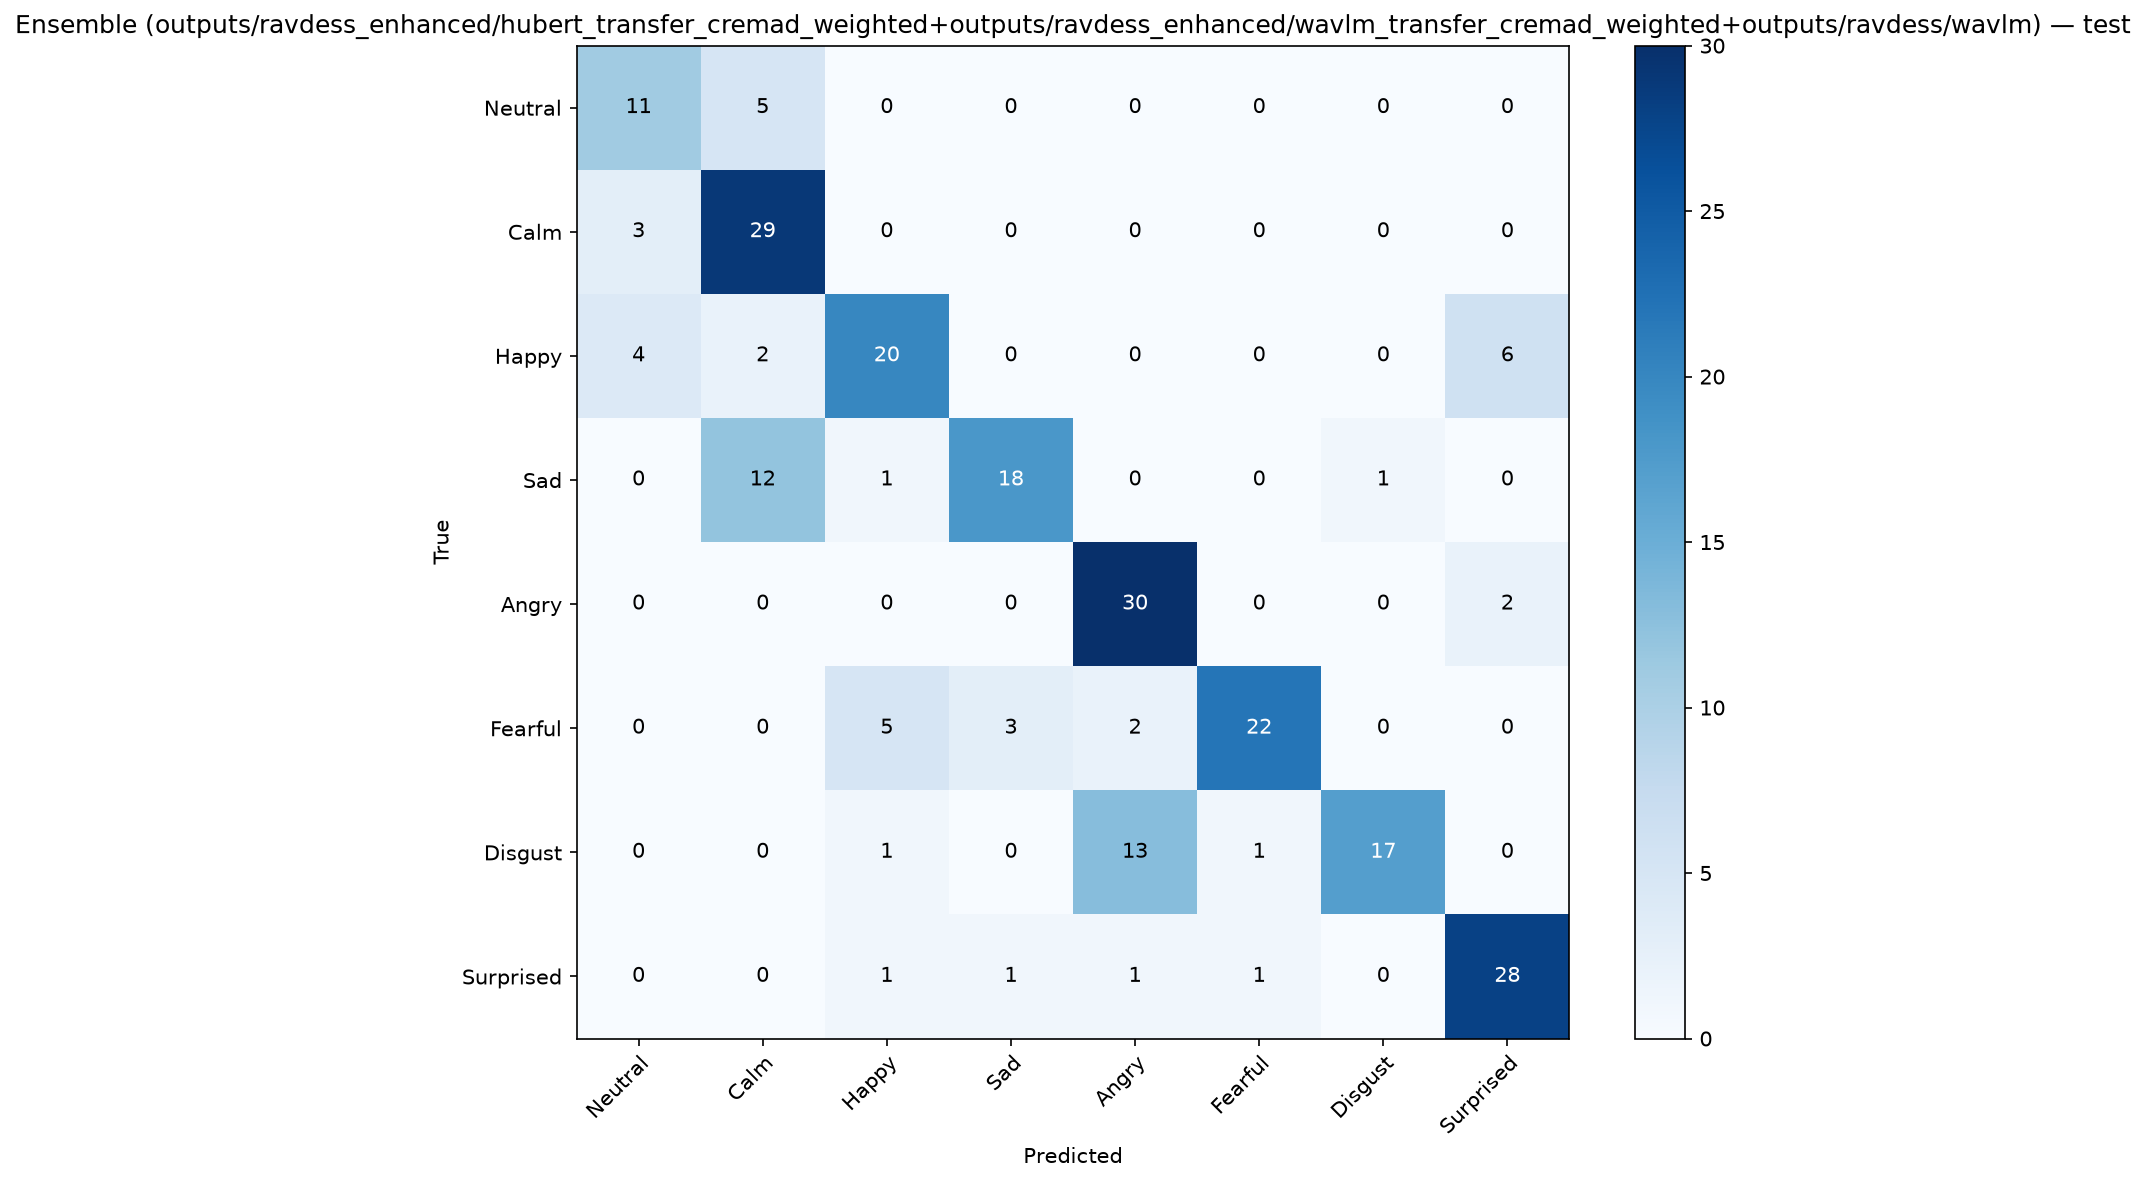

Source data for this figure (header and first rows):
, Neutral, Calm, Happy, Sad, Angry, Fearful, Disgust, Surprised
Neutral, 11, 5, 0, 0, 0, 0, 0, 0
Calm, 3, 29, 0, 0, 0, 0, 0, 0
Happy, 4, 2, 20, 0, 0, 0, 0, 6
Sad, 0, 12, 1, 18, 0, 0, 1, 0
Angry, 0, 0, 0, 0, 30, 0, 0, 2
Fearful, 0, 0, 5, 3, 2, 22, 0, 0
Disgust, 0, 0, 1, 0, 13, 1, 17, 0
Surprised, 0, 0, 1, 1, 1, 1, 0, 28
